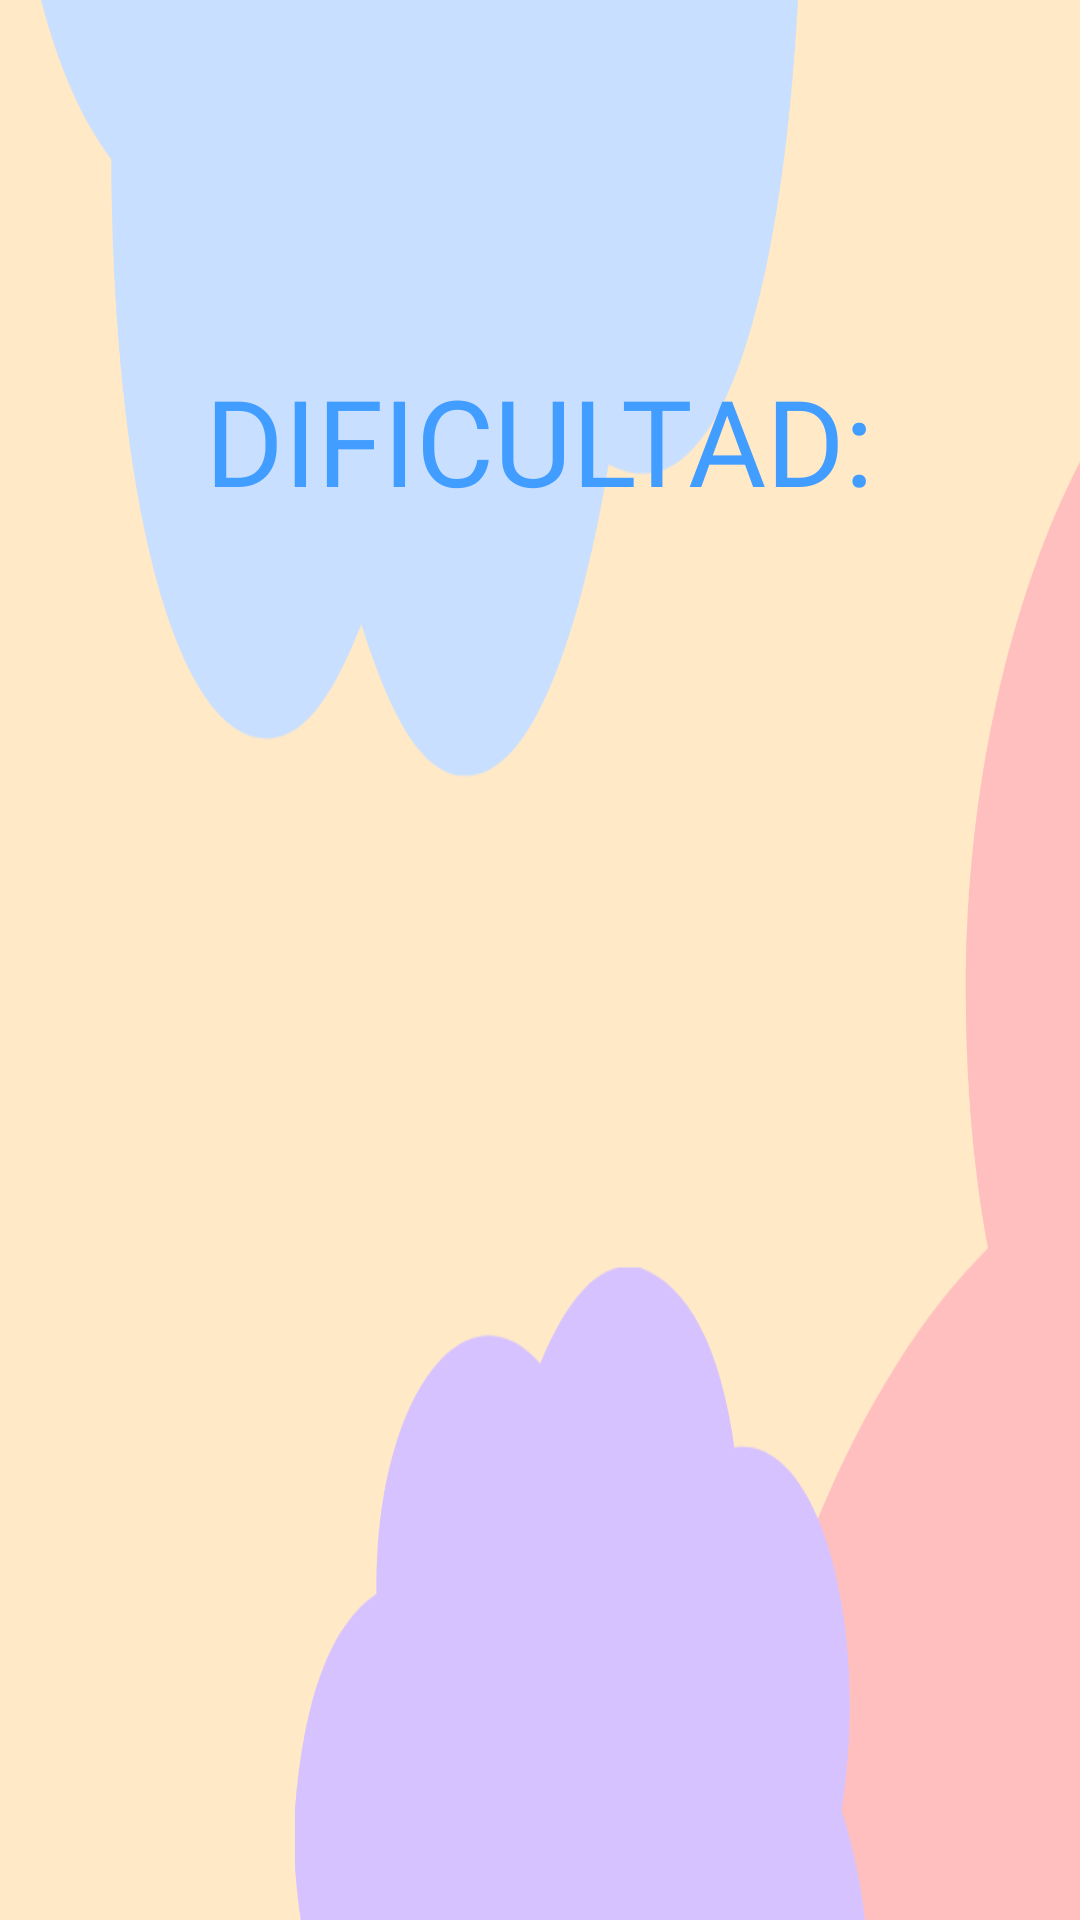

Android layout source for this screen:
<!-- AndroidManifest.xml: application theme Theme.PlayAndPaint -->
<!-- res/layout/activity_resultado.xml -->
<?xml version="1.0" encoding="utf-8"?>
<androidx.constraintlayout.widget.ConstraintLayout
    xmlns:android="http://schemas.android.com/apk/res/android"
    xmlns:app="http://schemas.android.com/apk/res-auto"
    xmlns:tools="http://schemas.android.com/tools"
    android:id="@+id/mainResultadoS"
    android:layout_width="match_parent"
    android:layout_height="match_parent"
    android:background="@drawable/backgroundresultado"
    tools:context="com.example.countandcatch.ResultadoActivity">

    <androidx.constraintlayout.widget.ConstraintLayout
        android:layout_width="match_parent"
        android:layout_height="match_parent"
        android:layout_margin="30dp"
        app:layout_constraintBottom_toBottomOf="parent"
        app:layout_constraintEnd_toEndOf="parent"
        app:layout_constraintStart_toStartOf="parent"
        app:layout_constraintTop_toTopOf="parent">

        <TextView
            android:id="@+id/txtResultadoNombreNino"
            android:layout_width="wrap_content"
            android:layout_height="70dp"
            android:layout_marginStart="408dp"
            android:layout_marginEnd="408dp"
            android:background="@drawable/btn_azul"
            android:fontFamily="@font/poppins_black"
            android:gravity="center"
            android:paddingHorizontal="20dp"
            android:text="@string/nombre_nino"
            android:textAllCaps="true"
            android:textColor="@color/white"
            android:textSize="50sp"
            app:layout_constraintEnd_toEndOf="parent"
            app:layout_constraintStart_toStartOf="parent"
            app:layout_constraintTop_toTopOf="parent" />

        <TextView
            android:id="@+id/txtResultadoTitulo"
            android:layout_width="wrap_content"
            android:layout_height="wrap_content"
            android:layout_marginTop="20dp"
            android:text="DIFICULTAD:"
            android:textColor="@color/blue_main"
            android:textSize="40sp"
            android:fontFamily="@font/poppins_black"
            app:layout_constraintTop_toBottomOf="@id/txtResultadoNombreNino"
            app:layout_constraintStart_toStartOf="parent"
            app:layout_constraintEnd_toEndOf="parent" />

        <LinearLayout
            android:id="@+id/layoutJuego2"
            android:layout_width="wrap_content"
            android:layout_height="wrap_content"
            android:orientation="horizontal"
            android:visibility="gone"
            app:layout_constraintTop_toBottomOf="@id/txtResultadoTitulo"
            app:layout_constraintBottom_toTopOf="@id/resultadobtnAceptar"
            app:layout_constraintStart_toStartOf="parent"
            app:layout_constraintEnd_toEndOf="parent">

            <ImageView
                android:id="@+id/imgResultadoCheck"
                android:layout_width="wrap_content"
                android:layout_height="250dp"
                app:srcCompat="@drawable/catch_manzana"
                android:layout_marginBottom="80dp"/>

            <TextView
                android:id="@+id/txtResultadoPuntos"
                android:layout_width="wrap_content"
                android:layout_height="wrap_content"
                android:textSize="150sp"
                android:textColor="@color/lila"
                android:gravity="center_vertical"
                android:text="0"
                android:layout_marginRight="130dp"
                android:fontFamily="@font/poppins_black"
                android:paddingHorizontal="10dp"
                android:textAllCaps="true"/>

            <TextView
                android:id="@+id/txtTiempoPartida"
                android:layout_width="wrap_content"
                android:layout_height="250dp"
                android:textSize="150sp"
                android:fontFamily="@font/poppins_black"
                android:gravity="center_vertical"
                android:text="00:00"
                android:textColor="@color/lila"/>
        </LinearLayout>


        <LinearLayout
            android:id="@+id/layoutJuego1"
            android:layout_width="wrap_content"
            android:layout_height="wrap_content"
            android:orientation="horizontal"
            android:visibility="gone"
            app:layout_constraintTop_toBottomOf="@id/txtResultadoTitulo"
            app:layout_constraintBottom_toTopOf="@id/resultadobtnAceptar"
            app:layout_constraintStart_toStartOf="parent"
            app:layout_constraintEnd_toEndOf="parent">

            <ImageView
                android:id="@+id/imgResultadoCruz"
                android:layout_width="wrap_content"
                android:layout_height="250dp"
                app:srcCompat="@drawable/cross" />

            <TextView
                android:id="@+id/txtResultadoErrores"
                android:layout_width="197dp"
                android:layout_height="222dp"
                android:textSize="150sp"
                android:textColor="@color/red_errors"
                android:gravity="center_vertical"
                android:text="0"
                android:fontFamily="@font/poppins_black"
                android:paddingHorizontal="10dp"
                android:textAllCaps="true"/>
        </LinearLayout>

        <LinearLayout
            android:id="@+id/layoutJuego1Win"
            android:layout_width="wrap_content"
            android:layout_height="wrap_content"
            android:orientation="horizontal"
            android:visibility="gone"
            app:layout_constraintTop_toBottomOf="@id/txtResultadoTitulo"
            app:layout_constraintBottom_toTopOf="@id/resultadobtnAceptar"
            app:layout_constraintStart_toStartOf="parent"
            app:layout_constraintEnd_toEndOf="parent">

            <TextView
                android:id="@+id/txtZeroError"
                android:layout_width="wrap_content"
                android:layout_height="wrap_content"
                android:text="Perfecto!"
                android:textSize="80sp"
                android:textStyle="bold"
                android:fontFamily="@font/poppins_black"
                android:textColor="@color/blue_main"
                android:gravity="center"

                />


        </LinearLayout>

        <Button
            style="@style/btn_aceptar"
            android:id="@+id/resultadobtnAceptar"
            android:layout_width="wrap_content"
            android:layout_height="wrap_content"
            android:layout_marginStart="470dp"
            android:layout_marginEnd="470dp"
            app:layout_constraintBottom_toBottomOf="parent"
            app:layout_constraintEnd_toEndOf="parent"
            app:layout_constraintStart_toStartOf="parent" />

    </androidx.constraintlayout.widget.ConstraintLayout>
</androidx.constraintlayout.widget.ConstraintLayout>
<!-- resources referenced by this layout -->
<resources>
  <color name="blue_main">#419DFF</color>
  <color name="lila">#8c52ff</color>
  <color name="red_errors">#990000</color>
  <color name="white">#FFFFFFFF</color>
  <!-- drawable backgroundresultado: png bitmap (drawable, 32301 bytes) -->
  <!-- drawable btn_azul (drawable) -->
  <shape xmlns:android="http://schemas.android.com/apk/res/android"
      android:shape="rectangle">
      <solid android:color="@color/blue_main" />
      <corners android:radius="12dp"/>
      <padding android:left="20dp" android:right="20dp"/>
  </shape>
  <!-- drawable catch_manzana: png bitmap (drawable, 17421 bytes) -->
  <!-- drawable cross: png bitmap (drawable, 12211 bytes) -->
  <string name="nombre_nino">nombre niño</string>
  <style name="btn_aceptar">
          <item name="backgroundTint">@color/blue_main</item>
          <item name="android:textColor">@color/white</item>
          <item name="cornerRadius">12dp</item>
          <item name="android:paddingStart">20dp</item>
          <item name="android:paddingEnd">20dp</item>
          <item name="android:text">Aceptar</item>
          <item name="android:textAllCaps">true</item>
          <item name="fontFamily">@font/poppins_black</item>
          <item name="android:textSize">50sp</item>
          <item name="android:height">100dp</item>
      </style>
</resources>
